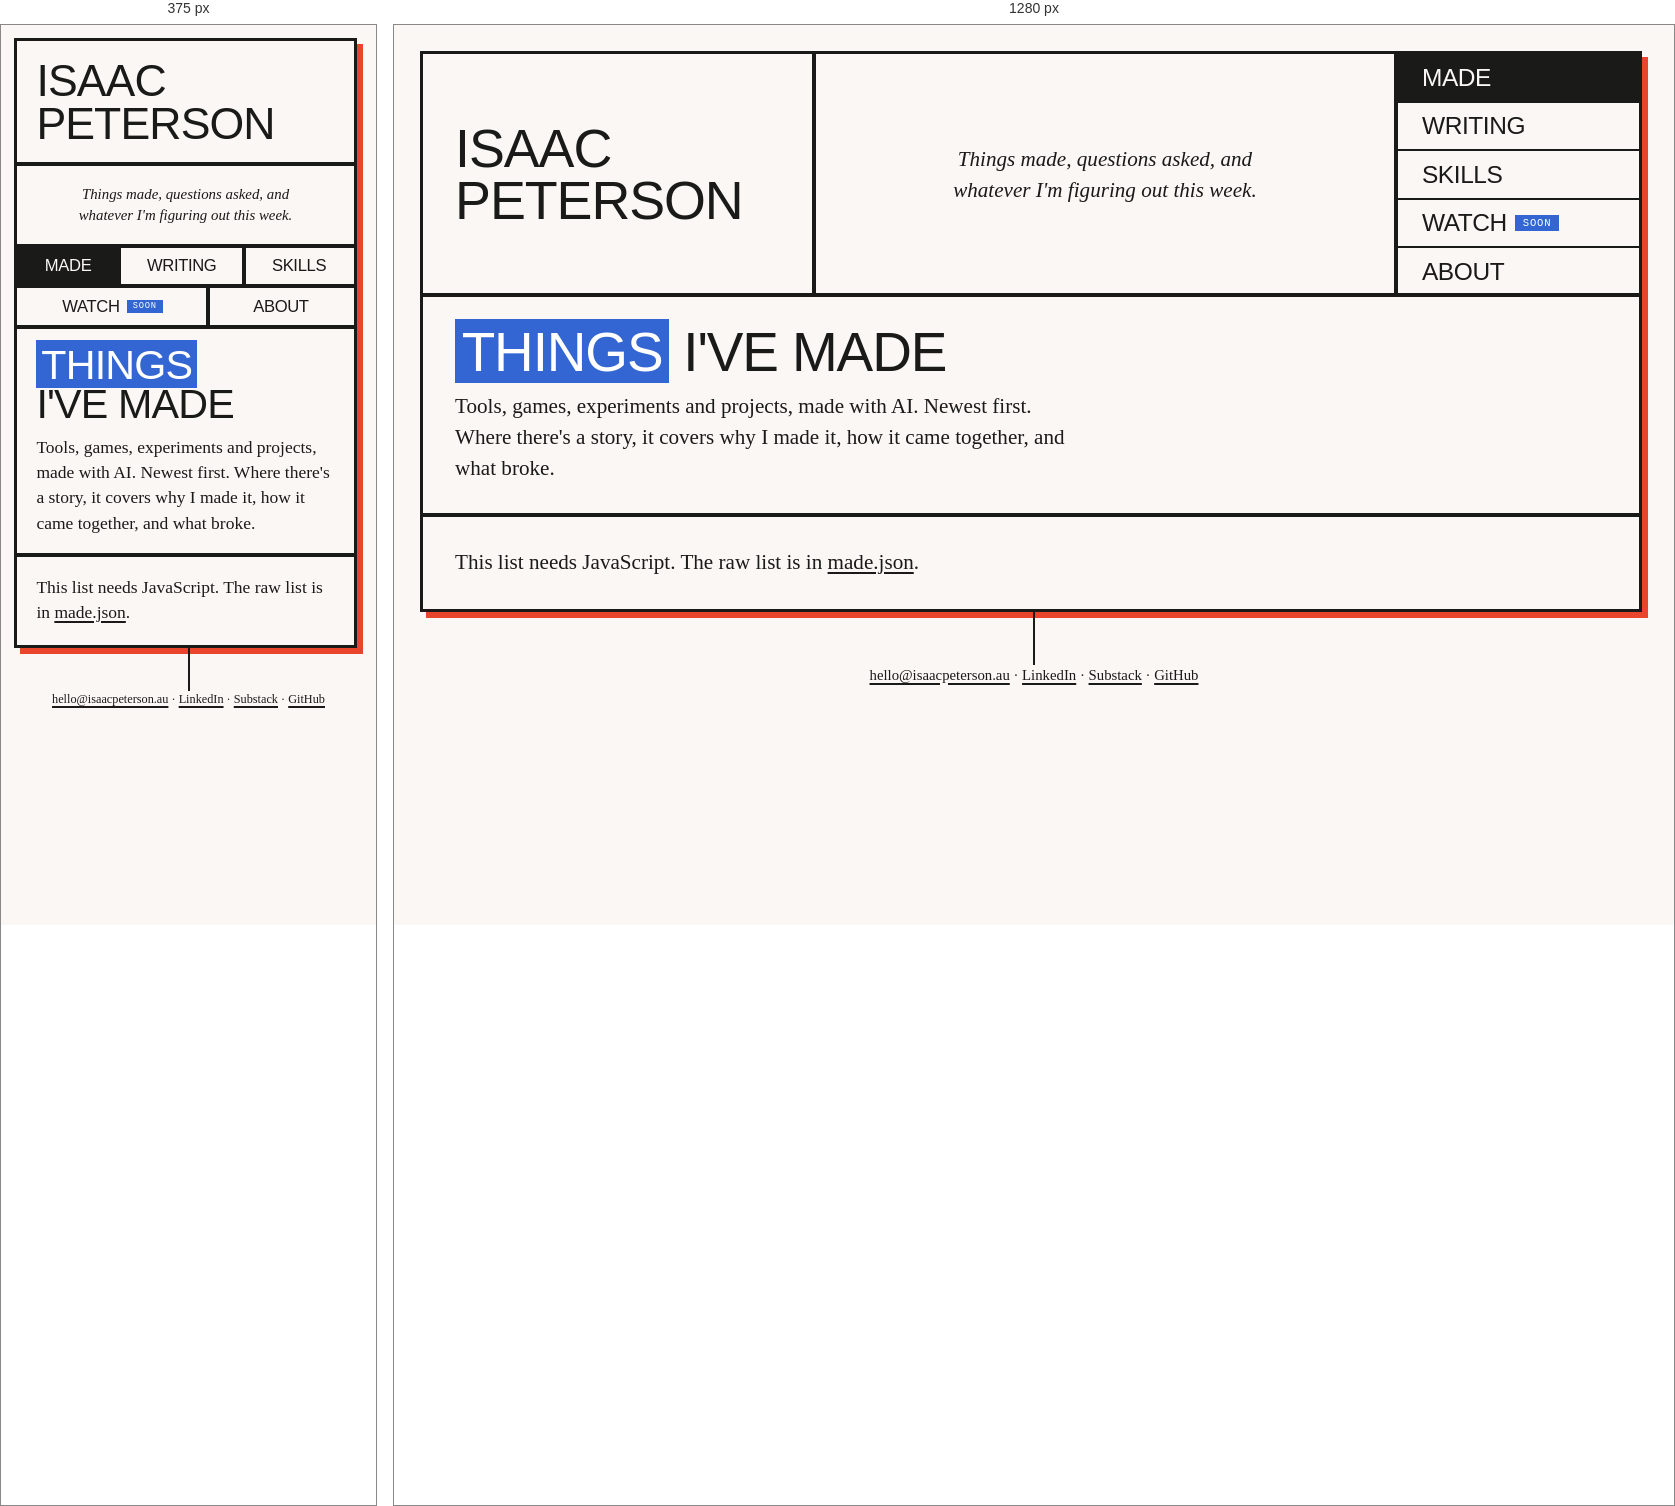
Rendered at 375 px and 1280 px, left to right.

<!-- file: index.html -->
<!DOCTYPE html>
<html lang="en">
<head>
<meta charset="UTF-8">
<meta name="viewport" content="width=device-width, initial-scale=1.0">
<title>Made · Isaac Peterson</title>
<meta name="description" content="Everything Isaac Peterson has built: tools, games, experiments and projects, made with AI.">
<link rel="icon" href="/favicon.ico" sizes="any">
<link rel="apple-touch-icon" href="/apple-touch-icon.png">
<link rel="preconnect" href="https://fonts.googleapis.com">
<link rel="preconnect" href="https://fonts.gstatic.com" crossorigin>
<link href="https://fonts.googleapis.com/css2?family=Archivo+Black&family=JetBrains+Mono:wght@400;700&display=swap" rel="stylesheet">
<link rel="stylesheet" href="/site.css">
</head>
<body>
<a class="skip-link" href="#main">Skip to content</a>

<div class="board">
  <header class="grid">
    <div class="cell-name"><a href="/" class="display">Isaac<br>Peterson</a></div>
    <div class="cell-tag"><p>Things made, questions asked, and whatever I'm figuring out this week.</p></div>
    <nav class="cell-nav" aria-label="Site">
      <ul class="display">
        <li><a href="/made/" aria-current="page">Made</a></li>
        <li><a href="/writing.html">Writing</a></li>
        <li><a href="/skills.html">Skills</a></li>
        <li><a href="/watch.html">Watch <span class="soon">soon</span></a></li>
        <li><a href="/about.html">About</a></li>
      </ul>
    </nav>
  </header>

  <main id="main">
    <div class="grid">
      <div class="page-intro">
        <h1 class="display"><span class="hl">Things</span> I've made</h1>
        <p>Tools, games, experiments and projects, made with AI. Newest first. Where there's a story, it covers why I made it, how it came together, and what broke.</p>
      </div>
    </div>
    <div id="made-list">
      <noscript><div class="grid"><div><p>This list needs JavaScript. The raw list is in <a href="/made.json">made.json</a>.</p></div></div></noscript>
    </div>
  </main>
</div>

<div class="wire"></div>
<footer class="foot">
  <p><a href="mailto:hello@isaacpeterson.au">hello@isaacpeterson.au</a> · <a href="https://www.linkedin.com/in/isaac-peterson-9b693722/" rel="noopener">LinkedIn</a> · <a href="https://isaacpetersonau.substack.com/" rel="noopener">Substack</a> · <a href="https://github.com/3daysl8" rel="noopener">GitHub</a></p>
</footer>

<script>
(function () {
  var MONTHS = ['Jan','Feb','Mar','Apr','May','Jun','Jul','Aug','Sep','Oct','Nov','Dec'];
  function fmt(d) { var p = d.split('-'); return MONTHS[parseInt(p[1], 10) - 1] + ' ' + p[0]; }
  function el(tag, cls, text) { var e = document.createElement(tag); if (cls) e.className = cls; if (text) e.textContent = text; return e; }
  function link(href, text, external) {
    var a = el('a', null, text); a.href = href;
    if (external) a.rel = 'noopener';
    return a;
  }

  fetch('/made.json').then(function (r) { return r.json(); }).then(function (d) {
    var list = document.getElementById('made-list');
    var items = d.made.slice().sort(function (a, b) { return b.date.localeCompare(a.date); });
    items.forEach(function (m, i) {
      var row = el('article', 'grid made-row');
      var storyHref = '/made/' + m.slug + '/';

      var text = el('div', 'made-text');
      text.appendChild(el('p', 'mono', 'No. ' + String(items.length - i).padStart(3, '0') + ' · ' + m.kind + ' · ' + fmt(m.date)));
      var h = el('h2', 'display');
      h.appendChild(link(m.story ? storyHref : m.url, m.title, !m.story));
      text.appendChild(h);
      text.appendChild(el('p', null, m.summary));

      var links = el('div', 'made-links');
      if (m.story) links.appendChild(link(storyHref, 'Read the story →'));
      if (m.archived) links.appendChild(link(storyHref + 'app/', 'Open (archived copy)'));
      if (m.url) links.appendChild(link(m.url, 'Open live', true));
      text.appendChild(links);

      var shot = el('div', 'made-shot');
      var img = el('img'); img.src = '/' + m.image; img.alt = ''; img.loading = 'lazy';
      shot.appendChild(img);

      row.appendChild(text);
      row.appendChild(shot);
      list.appendChild(row);
    });
  });
})();
</script>
</body>
</html>


/* @media block from site.css */
@media (max-width: 640px) {
  body { padding: 0.75rem; }
  .grid > * { padding: 1.1rem; }
  .cell-tag p { font-size: 0.85rem; }
  .cell-nav ul { flex-direction: row; flex-wrap: wrap; height: auto; }
  .cell-nav li { flex: 1 1 auto; border-top: 0; outline: var(--rule) solid var(--ink); }
  .cell-nav a { justify-content: center; padding: 0.7rem 0.9rem; font-size: 0.95rem; }
  .cell-nav a::after { display: none; }
  .soon { margin-right: 0; }
}